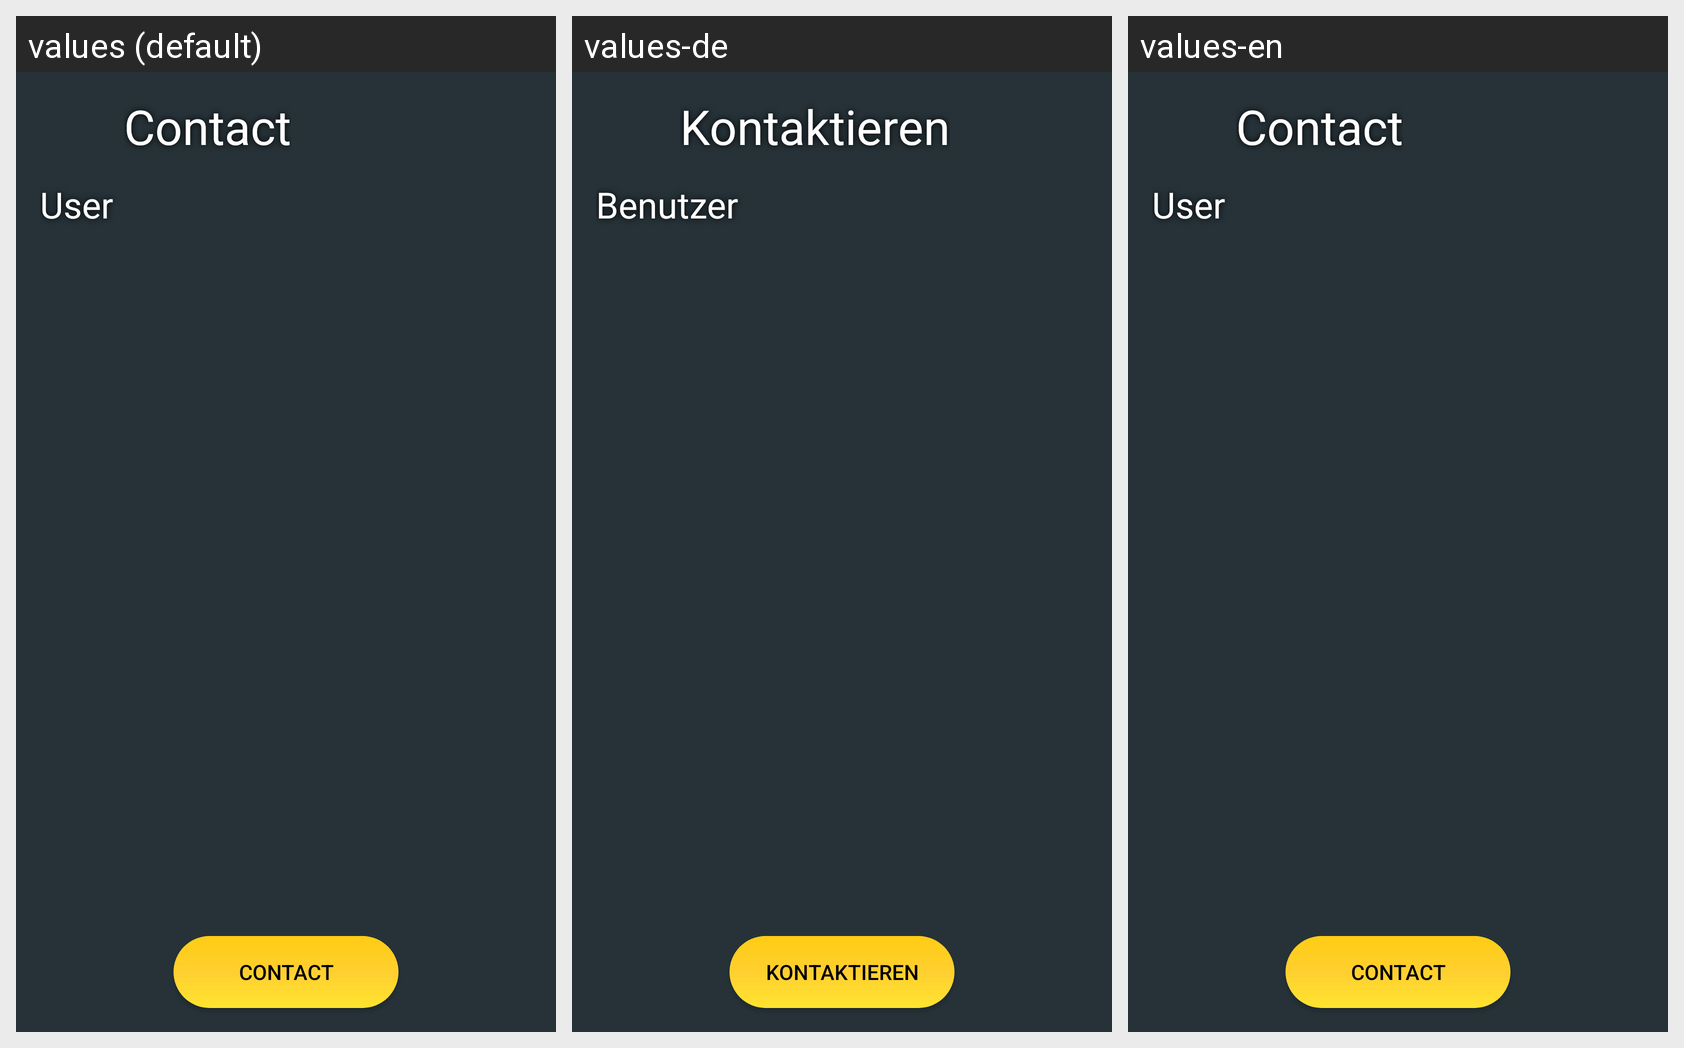

For this localized Android screen grid, give each drawn string resource with its value in every locale shown.
Android screen res/layout/fragment_offer_contact.xml rendered under 3 locales, left to right: values (default), values-de, values-en. Device: Nexus 5 (rendered at 1080×1920; each locale shown at half size, 540×960, under a caption strip naming it); theme AppTheme.
Strings drawn on this screen, with the default value and each locale's value (text and hints the layout hard-codes, and strings that could not be matched under every locale, appear in the picture but are not listed):

contact
  values: Contact
  values-de: Kontaktieren
  values-en: Contact

contact_info
  values: User
  values-de: Benutzer
  values-en: User
